The GitHub repository EpsilonZYJ/NUS-SOC contains a labelled image folder "split_data" with 5 categories: Pallas cats, Persian cats, Ragdoll cats, Singapura cats, Sphynx cats. Examples follow, each with its label.

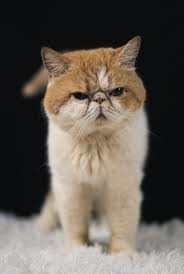
Label: Persian cats

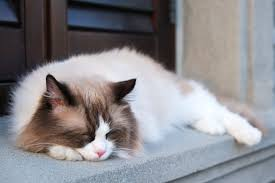
Label: Ragdoll cats

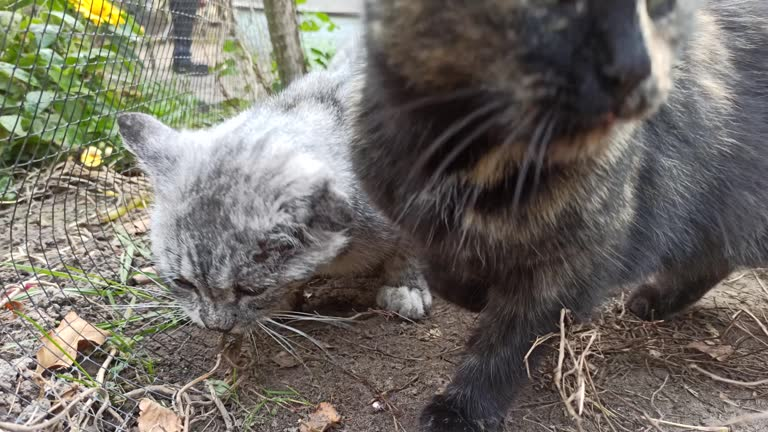
Label: Pallas cats

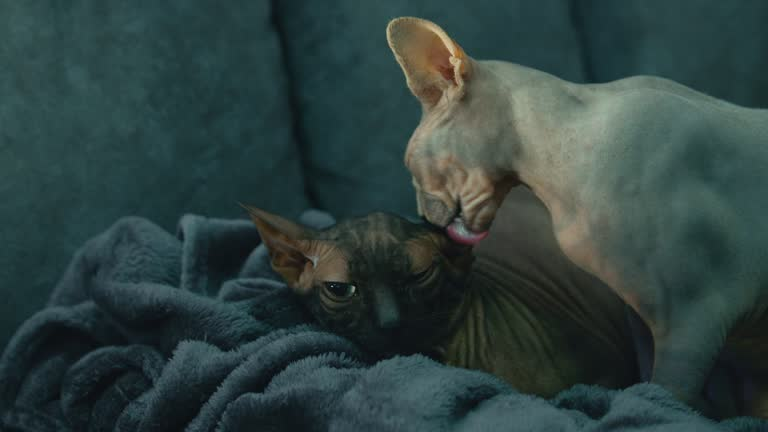
Label: Sphynx cats

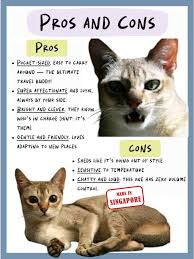
Label: Singapura cats

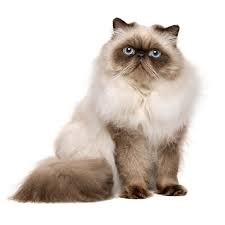
Label: Persian cats
